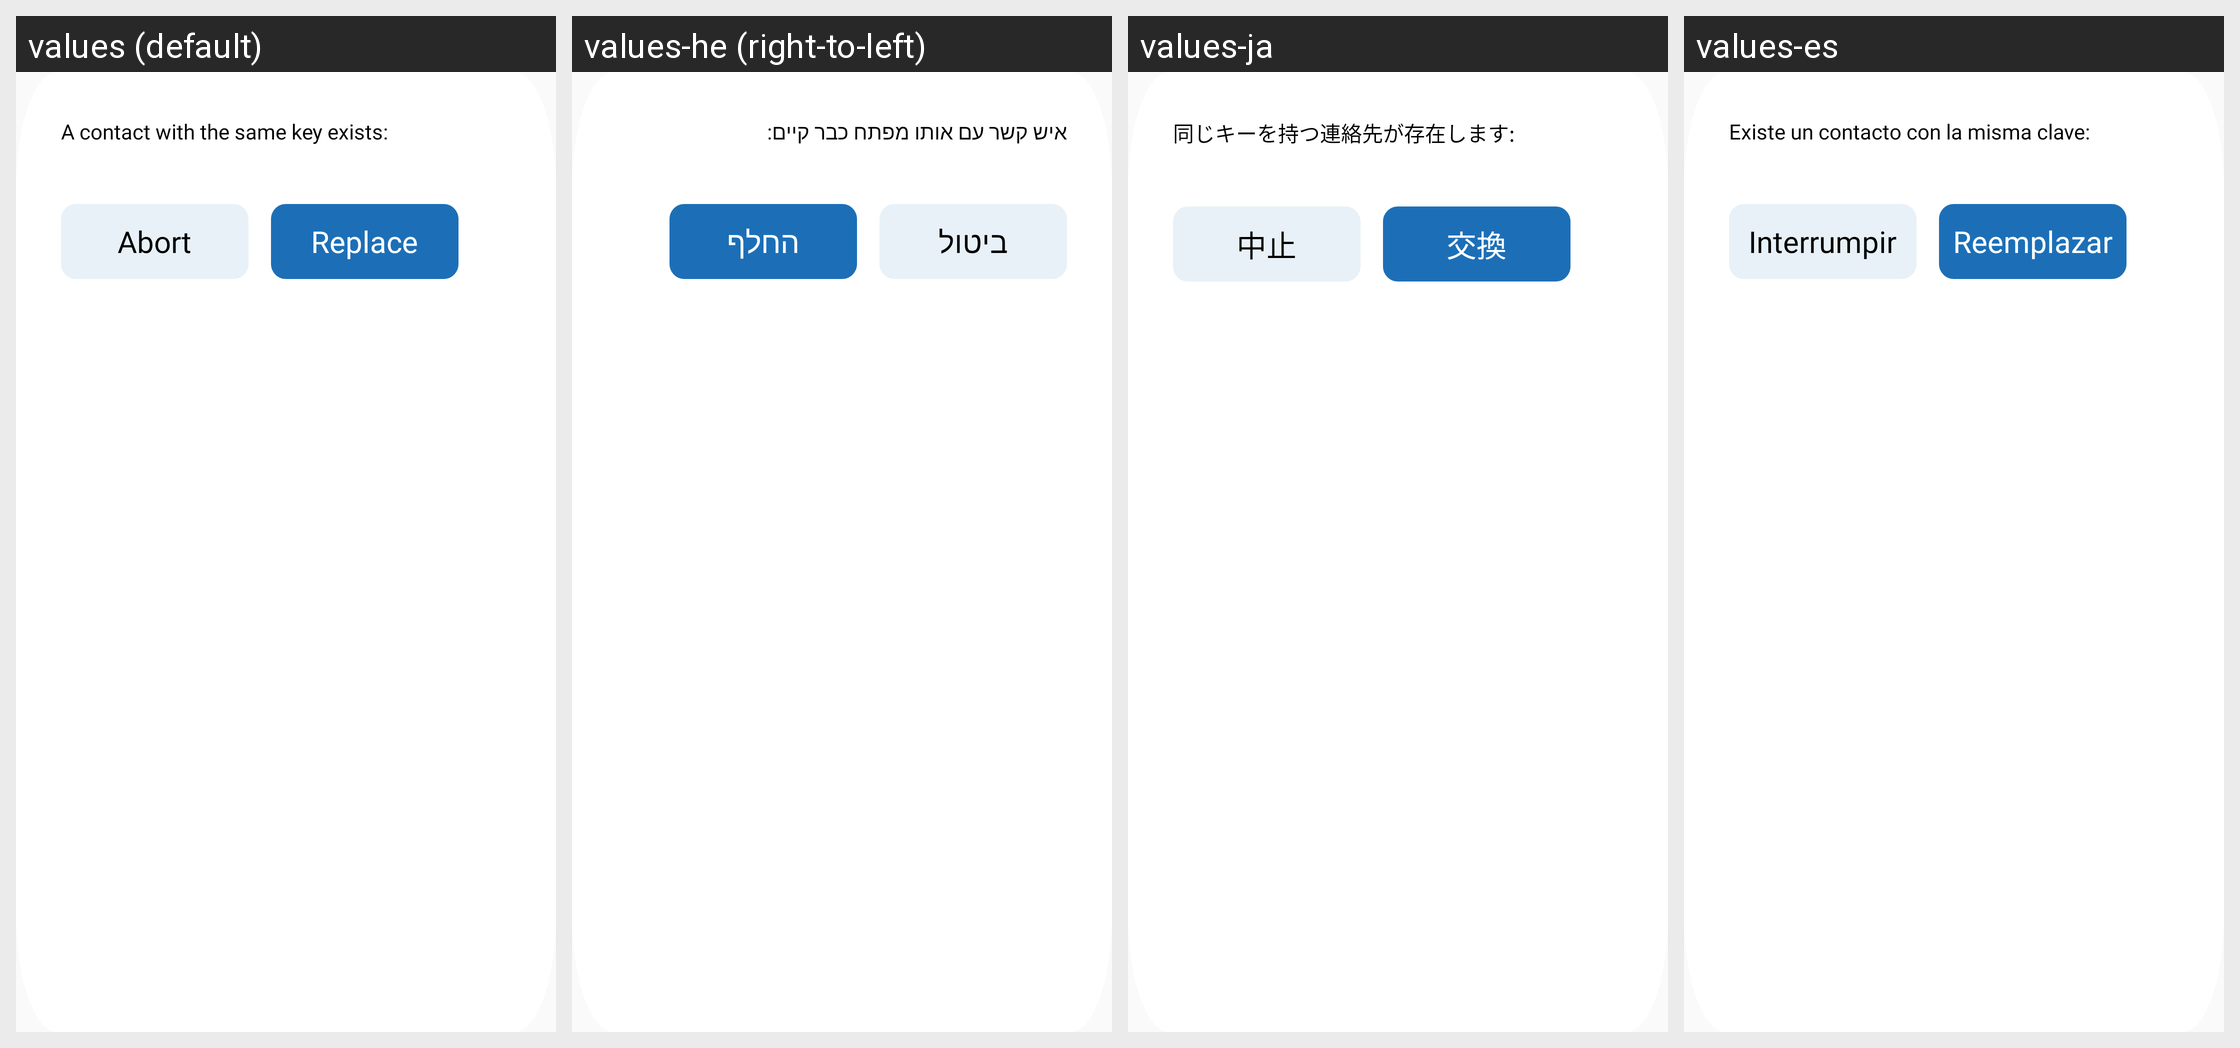

This grid shows one Android layout under several languages. Give, for every string resource on the screen, its name, the default text and each shown locale's text.
Android screen res/layout/dialog_add_contact_public_key_conflict_new_ui.xml rendered under 4 locales, left to right: values (default), values-he (right-to-left), values-ja, values-es. Device: Nexus 5 (rendered at 1080×1920; each locale shown at half size, 540×960, under a caption strip naming it); theme AppTheme.SkyBlue.
Other locales in the repository, not shown: values-ar, values-ca, values-cn, values-de, values-en, values-fa, values-fr, values-in, values-iw, values-nb-rNO, values-oc, values-pl, values-pt, values-pt-rBR, values-ru, values-ta, values-tr, values-uk, values-zh, values-zh-rTW.
Strings drawn on this screen, with the default value and each locale's value (text and hints the layout hard-codes, and strings that could not be matched under every locale, appear in the picture but are not listed):

contact_key_conflict
  values: A contact with the same key exists:
  values-he: איש קשר עם אותו מפתח כבר קיים:
  values-ja: 同じキーを持つ連絡先が存在します:
  values-es: Existe un contacto con la misma clave:

button_abort
  values: Abort
  values-he: ביטול
  values-ja: 中止
  values-es: Interrumpir

button_replace
  values: Replace
  values-he: החלף
  values-ja: 交換
  values-es: Reemplazar
